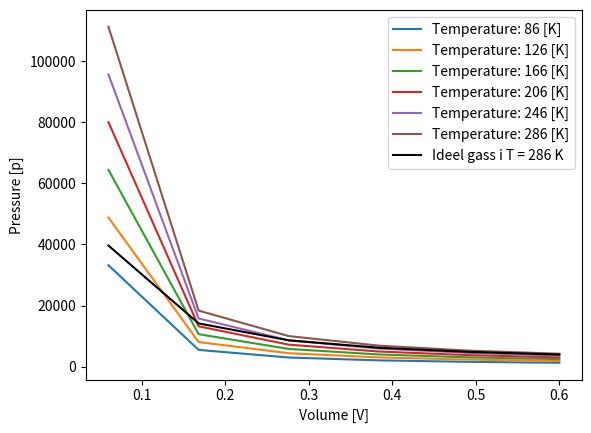

Reproduce this figure in Python.
import matplotlib.pyplot as plt
import numpy as np

temps = np.arange(86, 287, 40)
a = 1.37
b = 0.0387
N = 100

def p(V, T):
    R = 8.3144
    # tror kanskje jeg trenger antall mol n
    return (R*T)/(V-b) - a/V**2

def p_ideel(V):
    R = 8.3144
    T = 286
    # tror kanskje jeg trenger antall mol n
    return (R*T)/V

volumes = np.linspace(0.06, 0.6,len(temps))

pressures = []
for T in temps:
    pressures.append([p(v, T) for v in volumes])

for i in range(len(pressures)):
    plt.plot(volumes, pressures[i], label=f"Temperature: {temps[i]} [K]")
plt.plot(volumes, [p_ideel(v) for v in volumes], label="Ideel gass i T = 286 K", color="black")
plt.xlabel("Volume [V]")
plt.ylabel("Pressure [p]")
plt.legend()
plt.show()

    
